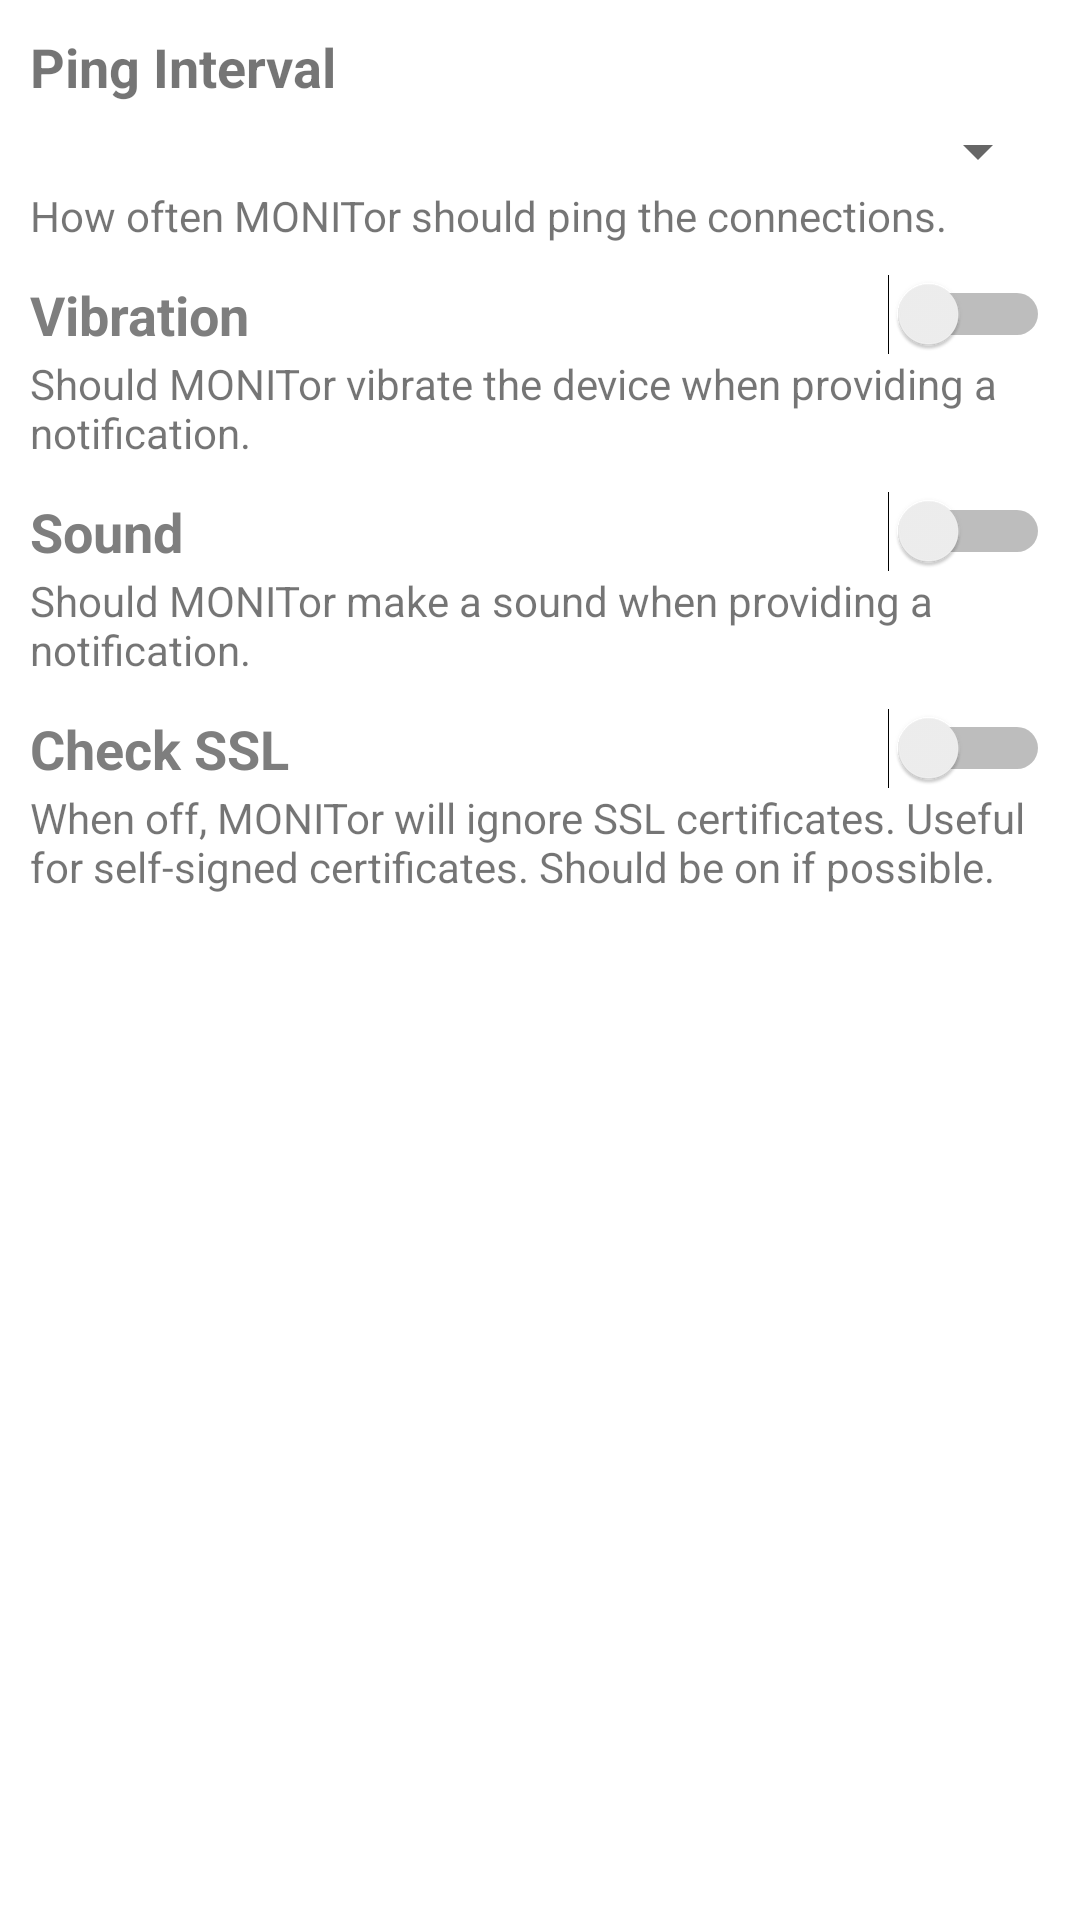

Reconstruct the res/layout file that produces this screen, plus the resources it refers to.
<!-- AndroidManifest.xml: activity theme AppTheme -->
<!-- res/layout/activity_monitor_settings.xml -->
<?xml version="1.0" encoding="utf-8"?>
<android.support.constraint.ConstraintLayout xmlns:android="http://schemas.android.com/apk/res/android"
    xmlns:app="http://schemas.android.com/apk/res-auto"
    xmlns:tools="http://schemas.android.com/tools"
    android:layout_width="match_parent"
    android:layout_height="match_parent"
    android:background="@color/color_white"
    tools:context="tech.kjpc.monitorapp.MONITorSettingsActivity">

    <LinearLayout
        android:layout_width="match_parent"
        android:layout_height="match_parent"
        android:layout_margin="@dimen/main_margin"
        android:orientation="vertical">

        <LinearLayout
            android:layout_width="match_parent"
            android:layout_height="wrap_content"
            android:layout_marginBottom="@dimen/main_margin"
            android:orientation="vertical">

            <TextView
                android:layout_width="match_parent"
                android:layout_height="wrap_content"
                android:paddingBottom="4dp"
                android:text="@string/monitor_settings_ping_title"
                android:textSize="18sp"
                android:textStyle="bold" />

            <Spinner
                android:id="@+id/monitor_settings_ping"
                android:layout_width="match_parent"
                android:layout_height="wrap_content"
                android:paddingBottom="5dp"
                android:paddingTop="5dp" />

            <TextView
                android:layout_width="match_parent"
                android:layout_height="wrap_content"
                android:text="@string/monitor_settings_ping_help" />
        </LinearLayout>

        <LinearLayout
            android:layout_width="match_parent"
            android:layout_height="wrap_content"
            android:layout_marginBottom="@dimen/main_margin"
            android:orientation="vertical">

            <Switch
                android:id="@+id/monitor_settings_vibration"
                android:layout_width="match_parent"
                android:layout_height="wrap_content"
                android:text="@string/monitor_settings_vibration_title"
                android:textColor="@color/color_primary"
                android:textSize="18sp"
                android:textStyle="bold" />

            <TextView
                android:layout_width="match_parent"
                android:layout_height="wrap_content"
                android:text="@string/monitor_settings_vibration_help" />
        </LinearLayout>

        <LinearLayout
            android:layout_width="match_parent"
            android:layout_height="wrap_content"
            android:layout_marginBottom="@dimen/main_margin"
            android:orientation="vertical">

            <Switch
                android:id="@+id/monitor_settings_sound"
                android:layout_width="match_parent"
                android:layout_height="wrap_content"
                android:text="@string/monitor_settings_sound_title"
                android:textColor="@color/color_primary"
                android:textSize="18sp"
                android:textStyle="bold" />

            <TextView
                android:layout_width="match_parent"
                android:layout_height="wrap_content"
                android:text="@string/monitor_settings_sound_help" />
        </LinearLayout>

        <LinearLayout
            android:layout_width="match_parent"
            android:layout_height="wrap_content"
            android:layout_marginBottom="@dimen/main_margin"
            android:orientation="vertical">

            <Switch
                android:id="@+id/monitor_settings_check_ssl"
                android:layout_width="match_parent"
                android:layout_height="wrap_content"
                android:text="@string/monitor_settings_check_ssl_title"
                android:textColor="@color/color_primary"
                android:textSize="18sp"
                android:textStyle="bold" />

            <TextView
                android:layout_width="match_parent"
                android:layout_height="wrap_content"
                android:text="@string/monitor_settings_check_ssl_help" />
        </LinearLayout>
    </LinearLayout>
</android.support.constraint.ConstraintLayout>
<!-- resources referenced by this layout -->
<resources>
  <color name="color_primary">#7e7e7e</color>
  <color name="color_white">#ffffff</color>
  <dimen name="main_margin">10dp</dimen>
  <string name="monitor_settings_check_ssl_help">When off, MONITor will ignore SSL certificates. Useful for self-signed certificates. Should be on if possible.</string>
  <string name="monitor_settings_check_ssl_title">Check SSL</string>
  <string name="monitor_settings_ping_help">How often MONITor should ping the connections.</string>
  <string name="monitor_settings_ping_title">Ping Interval</string>
  <string name="monitor_settings_sound_help">Should MONITor make a sound when providing a notification.</string>
  <string name="monitor_settings_sound_title">Sound</string>
  <string name="monitor_settings_vibration_help">Should MONITor vibrate the device when providing a notification.</string>
  <string name="monitor_settings_vibration_title">Vibration</string>
  <style name="AppTheme" parent="Theme.AppCompat.Light.DarkActionBar">
          
          <item name="colorPrimary">@color/color_primary</item>
          <item name="colorPrimaryDark">@color/color_primary_dark</item>
          <item name="colorAccent">@color/color_accent</item>
      </style>
  <color name="color_primary_dark">#222222</color>
  <color name="color_accent">#d9eaff</color>
</resources>
